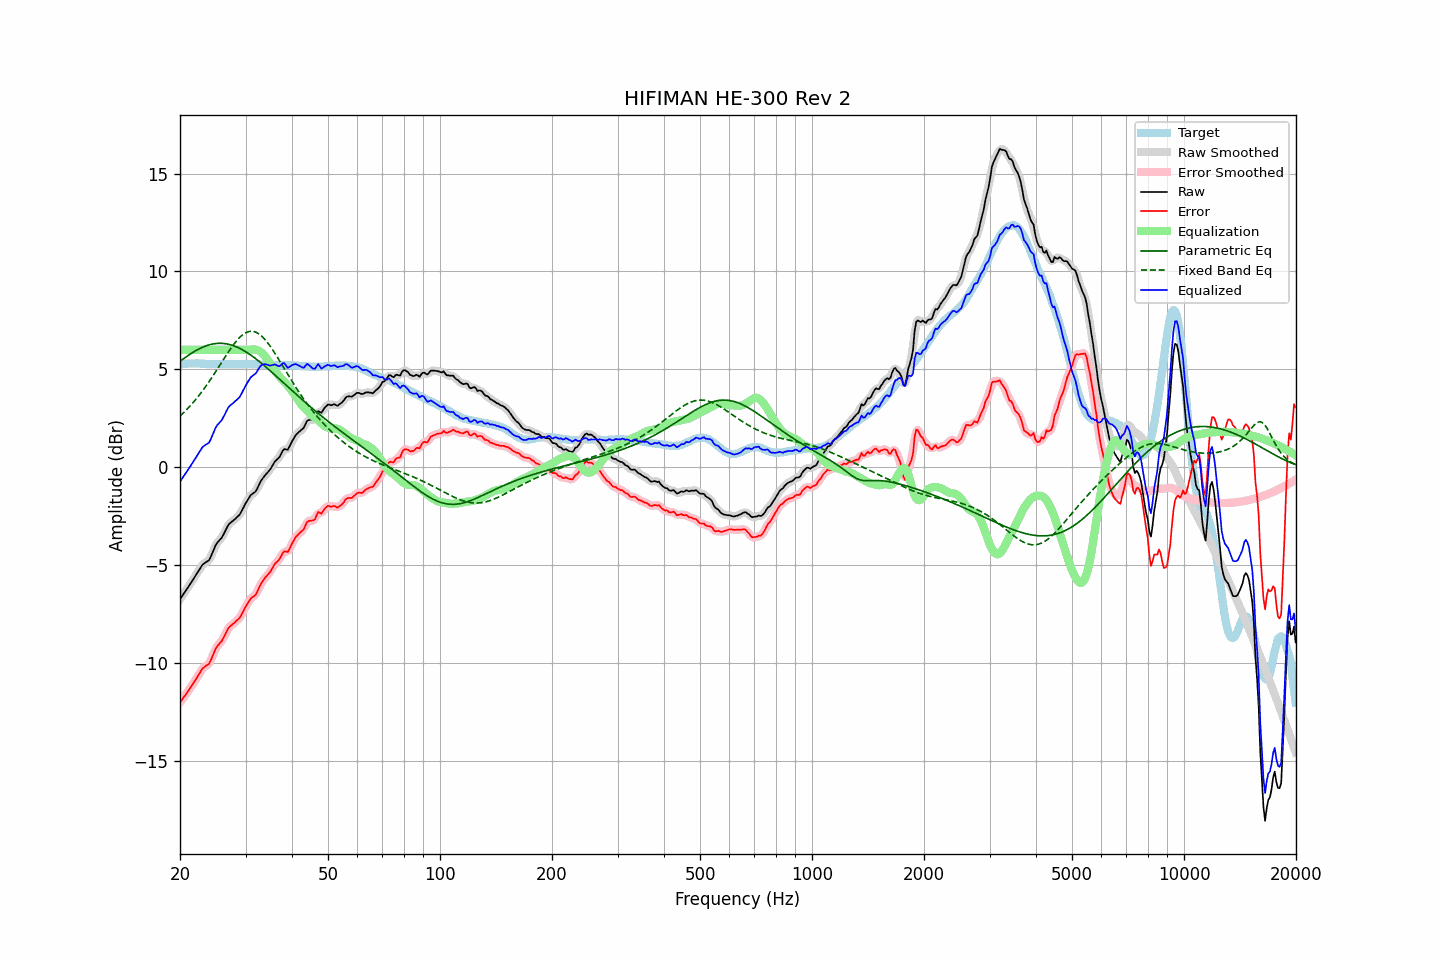

The file beside this chart, header and first rows:
frequency, raw, error, smoothed, error_smoothed, equalization, parametric_eq, fixed_band_eq, equalized_raw, equalized_smoothed, target
20.00, -6.72, -11.99, -6.72, -11.99, 6.00, 5.41, 2.62, -0.72, -0.72, 5.27
20.20, -6.60, -11.88, -6.60, -11.88, 6.00, 5.48, 2.70, -0.60, -0.60, 5.28
20.40, -6.48, -11.77, -6.48, -11.77, 6.00, 5.54, 2.77, -0.48, -0.48, 5.29
20.61, -6.36, -11.65, -6.36, -11.65, 6.00, 5.60, 2.85, -0.36, -0.36, 5.29
20.81, -6.24, -11.54, -6.24, -11.54, 6.00, 5.66, 2.94, -0.24, -0.24, 5.30
21.02, -6.12, -11.42, -6.12, -11.42, 6.00, 5.71, 3.02, -0.12, -0.12, 5.30
21.23, -5.99, -11.30, -5.99, -11.30, 6.00, 5.77, 3.11, 0.01, 0.01, 5.31
21.44, -5.87, -11.18, -5.87, -11.17, 6.00, 5.82, 3.20, 0.13, 0.13, 5.31
21.66, -5.74, -11.05, -5.74, -11.05, 6.00, 5.87, 3.29, 0.26, 0.26, 5.31
21.87, -5.61, -10.92, -5.61, -10.92, 6.00, 5.92, 3.39, 0.39, 0.39, 5.31
22.09, -5.48, -10.80, -5.48, -10.79, 6.00, 5.97, 3.49, 0.52, 0.52, 5.32
22.31, -5.35, -10.66, -5.35, -10.66, 6.00, 6.01, 3.59, 0.65, 0.65, 5.32
22.54, -5.22, -10.53, -5.21, -10.52, 6.00, 6.06, 3.69, 0.78, 0.79, 5.31
22.76, -5.09, -10.38, -5.09, -10.39, 6.00, 6.10, 3.80, 0.91, 0.91, 5.30
22.99, -4.96, -10.26, -4.98, -10.27, 6.00, 6.13, 3.91, 1.04, 1.02, 5.30
23.22, -4.90, -10.20, -4.90, -10.19, 6.00, 6.17, 4.02, 1.10, 1.10, 5.30
23.45, -4.84, -10.12, -4.85, -10.13, 6.00, 6.20, 4.13, 1.16, 1.15, 5.29
23.69, -4.79, -10.08, -4.80, -10.08, 6.00, 6.23, 4.25, 1.21, 1.20, 5.29
23.92, -4.74, -10.02, -4.71, -9.99, 6.00, 6.25, 4.37, 1.26, 1.29, 5.28
24.16, -4.59, -9.87, -4.58, -9.86, 6.00, 6.28, 4.49, 1.41, 1.42, 5.28
24.40, -4.39, -9.67, -4.40, -9.68, 6.00, 6.29, 4.61, 1.61, 1.60, 5.28
24.65, -4.20, -9.48, -4.19, -9.48, 6.00, 6.31, 4.74, 1.80, 1.81, 5.28
24.89, -4.00, -9.28, -4.01, -9.30, 6.00, 6.32, 4.86, 2.00, 1.99, 5.28
25.14, -3.86, -9.14, -3.87, -9.15, 6.00, 6.33, 4.99, 2.14, 2.13, 5.28
25.39, -3.77, -9.04, -3.76, -9.04, 6.00, 6.33, 5.12, 2.23, 2.24, 5.27
25.65, -3.67, -8.94, -3.67, -8.94, 6.00, 6.34, 5.25, 2.33, 2.33, 5.27
25.91, -3.58, -8.85, -3.56, -8.83, 6.00, 6.33, 5.38, 2.42, 2.44, 5.27
26.16, -3.43, -8.70, -3.43, -8.70, 6.00, 6.33, 5.50, 2.57, 2.57, 5.27
26.43, -3.27, -8.54, -3.27, -8.54, 6.00, 6.32, 5.63, 2.73, 2.73, 5.27
26.69, -3.10, -8.37, -3.10, -8.37, 6.00, 6.31, 5.76, 2.90, 2.90, 5.27
26.96, -2.94, -8.21, -2.96, -8.23, 6.00, 6.29, 5.88, 3.06, 3.04, 5.27
27.23, -2.85, -8.12, -2.85, -8.12, 6.00, 6.27, 6.00, 3.15, 3.15, 5.27
27.50, -2.78, -8.05, -2.78, -8.04, 6.00, 6.25, 6.12, 3.22, 3.22, 5.27
27.77, -2.72, -7.98, -2.71, -7.98, 6.00, 6.22, 6.23, 3.28, 3.29, 5.27
28.05, -2.65, -7.91, -2.64, -7.91, 6.00, 6.19, 6.34, 3.35, 3.36, 5.27
28.33, -2.57, -7.83, -2.58, -7.84, 6.00, 6.16, 6.44, 3.43, 3.42, 5.26
28.62, -2.49, -7.75, -2.50, -7.77, 6.00, 6.12, 6.54, 3.51, 3.50, 5.26
28.90, -2.42, -7.69, -2.40, -7.67, 6.00, 6.08, 6.62, 3.58, 3.60, 5.27
29.19, -2.28, -7.55, -2.27, -7.55, 6.00, 6.04, 6.70, 3.72, 3.73, 5.27
29.48, -2.12, -7.39, -2.12, -7.40, 6.00, 6.00, 6.77, 3.88, 3.88, 5.27
29.78, -1.95, -7.23, -1.96, -7.23, 6.00, 5.95, 6.83, 4.05, 4.04, 5.28
30.08, -1.80, -7.08, -1.81, -7.09, 6.00, 5.90, 6.88, 4.20, 4.19, 5.28
30.38, -1.67, -6.95, -1.66, -6.94, 6.00, 5.85, 6.91, 4.33, 4.34, 5.28
30.68, -1.54, -6.82, -1.54, -6.81, 6.00, 5.79, 6.94, 4.46, 4.46, 5.28
30.99, -1.41, -6.69, -1.43, -6.71, 6.01, 5.74, 6.95, 4.60, 4.58, 5.28
31.30, -1.35, -6.62, -1.35, -6.63, 6.02, 5.68, 6.95, 4.67, 4.67, 5.27
31.61, -1.29, -6.56, -1.29, -6.56, 6.02, 5.62, 6.93, 4.73, 4.73, 5.27
31.93, -1.23, -6.50, -1.21, -6.48, 6.02, 5.56, 6.91, 4.79, 4.81, 5.27
32.24, -1.09, -6.35, -1.08, -6.34, 5.99, 5.49, 6.87, 4.91, 4.92, 5.26
32.57, -0.91, -6.17, -0.92, -6.18, 5.96, 5.43, 6.82, 5.05, 5.04, 5.26
32.89, -0.74, -6.00, -0.75, -6.01, 5.91, 5.36, 6.76, 5.17, 5.16, 5.26
33.22, -0.61, -5.86, -0.61, -5.86, 5.84, 5.29, 6.69, 5.24, 5.23, 5.25
33.55, -0.50, -5.74, -0.49, -5.73, 5.76, 5.22, 6.61, 5.27, 5.27, 5.24
33.89, -0.39, -5.62, -0.39, -5.63, 5.66, 5.15, 6.52, 5.27, 5.27, 5.23
34.23, -0.30, -5.53, -0.30, -5.53, 5.55, 5.08, 6.42, 5.25, 5.25, 5.23
34.57, -0.21, -5.44, -0.21, -5.44, 5.43, 5.01, 6.31, 5.22, 5.22, 5.23
34.92, -0.11, -5.34, -0.10, -5.33, 5.31, 4.94, 6.20, 5.20, 5.21, 5.23
35.27, 0.02, -5.21, 0.03, -5.20, 5.19, 4.87, 6.08, 5.21, 5.22, 5.23
35.62, 0.16, -5.06, 0.16, -5.06, 5.08, 4.79, 5.96, 5.24, 5.24, 5.22
35.97, 0.30, -4.92, 0.28, -4.94, 4.96, 4.72, 5.83, 5.26, 5.24, 5.22
... 635 more rows
